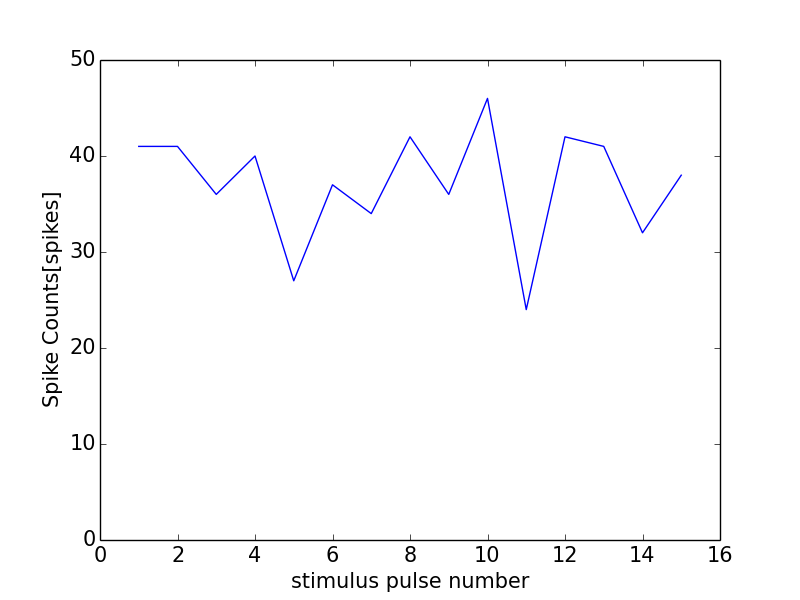

The table this chart was drawn from, first rows:
0, 0.0
0, 0
1, 41
2, 41
3, 36
4, 40
5, 27
6, 37
7, 34
8, 42
9, 36
10, 46
11, 24
12, 42
13, 41
14, 32
15, 38
16, 1
